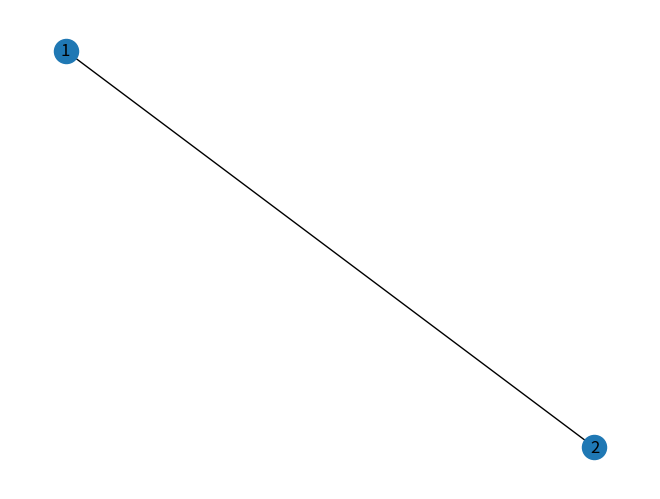
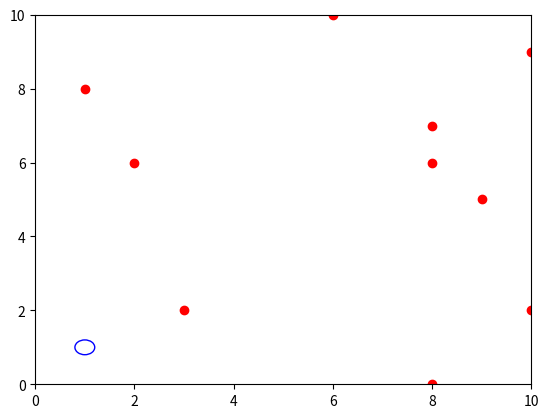

These charts were generated, in order, by the following Python code:
import numpy as np
from matplotlib import pyplot as plt
from matplotlib import animation
import math
import networkx as nx
import pandas as pd
import random
from numpy.random import randint

#USER inputs
N = 10 #number of people in network
room_size_x = 10
room_size_y = 10
number_infected = 1
area_x = 1 #area coordinate to gravitate towards
area_y = 1
area_r = 0.2 #area radius


# Input graph here
#edgelist=[(1,2),(1,4),(2,5),(3,5),(2,3)]
edgelist=[(1,2)]

# Create a networkx graph from the edgelist.
G = nx.Graph(edgelist)
nx.draw(G, with_labels=True)
#plt.show()   # this displays the graph - turn on as required.

number_nodes = G.number_of_nodes()
print('number of nodes is:')
print(number_nodes)

def create_people_array():
    x_position = randint(0,room_size_x+1,N) # randomly assign x values for each person
    y_position = randint(0,room_size_y+1,N) # randomly assign y values for each person
    start_nodes = randint(1, number_nodes+1, N)
    start_status = np.concatenate((([1]*number_infected), ([0]*(N-number_infected))))
    #start_status = start_status.transpose()
    data_in = np.stack((x_position, y_position, start_nodes, start_status), axis=1)
    position_state = pd.DataFrame(data=data_in, columns=['x', 'y', 'node', 'status'])
    return(position_state)

position_state = create_people_array()
print('original position_state array:')
print(position_state)

def people_array_room(position_state,i):
    # Currently this is hardcoded for a set number of rooms but aim is to allow different numbers to be put in.
    room = position_state[position_state["node"] == i]
    return(room)

def people_array_room2(position_state):
    # Currently this is hardcoded for a set number of rooms but aim is to allow different numbers to be put in.
    room2 = position_state[position_state["node"] == 2]
    return(room2)

room1 = people_array_room(position_state,1)
room2 = people_array_room(position_state,1)
print('room1 array:')
print(room1)





#----------------------------------------------------------------------------#
#                  Simulation classes                                        #
#----------------------------------------------------------------------------#

#--------------------------NATHAN CLASSES-----------#

#define place people gravitate towards (circle)
class area(object):
    def __init__(self, cx, cy, r):
        self.cx = cx
        self.cy = cy
        self.r = r

    def draw(self):
        return plt.Circle((self.cx, self.cy), self.r, color='b', fill=False) #creates circle coords cx cy and radius r (built in function)

#create moving person class with original x, y and node inputs
class person(object):
    def __init__(self, x, y, node):
        self.x = x
        self.y = y
        self.node = node
        self.step_x = self.make_new_step_size() #calls function to create a new step size for person
        self.step_y = self.make_new_step_size()

    def make_new_step_size(self, max_step=1):
        return (np.random.random_sample() - 0.5)*max_step / 5 #creates random number for step size 0 to 0.1

    def move(self):

        def distance(x1, y1, x2, y2):
            return math.sqrt((x2 - x1) ** 2 + (y2 - y1) ** 2) #uses coords and calulates distance between two points

        def inside(x1, y1, cx, cy, r):
            if distance(x1, y1, cx, cy) <= r:  # defines if dot is inside a specific area (coord cx, cy and radius = r)
                return True
            else:
                return False

        def stop(self):
            self.step_x = 0
            self.step_y = 0
            return

        def direction(self):

            if self.step_x > 0:
                x_direction = 'right'
            if self.step_x < 0:
                x_direction = 'left'
            if self.step_y > 0:
                y_direction = 'up'
            if self.step_y < 0:
                y_direction = 'down'
            if self.step_x == 0:
                x_direction = 'stationary'
            if self.step_y == 0:
                y_direction = 'stationary'

            return (x_direction, y_direction)

        def position_compared_to_object(self, cx, cy):
            if self.x - cx > 0:
                x_position = 1 #'right of circle'
            elif self.x - cx < 0:
                x_position = -1 #'left of circle'
            else:
                x_position = 0 #'on circle'

            if self.y - cy > 0:
                y_position = 1 #'above circle'
            elif self.y - cy < 0:
                y_position = -1 #'below circle'
            else:
                y_position = 0 #'on circle'

            return (x_position, y_position)


        def move_towards(self, cx, cy):
            if position_compared_to_object(self, cx, cy)[0] == 1 and direction(self)[0] == 'right':
                self.step_x = -1 * self.step_x
            if position_compared_to_object(self, cx, cy)[1] == 1 and direction(self)[1] == 'up':
                self.step_y = -1 * self.step_y
            if position_compared_to_object(self, cx, cy)[0] == -1 and direction(self)[0] == 'left':
                self.step_x = -1 * self.step_x
            if position_compared_to_object(self, cx, cy)[1] == -1 and direction(self)[1] == 'down':
                self.step_y = -1 * self.step_y
            return

        def move_away(self, cx, cy):
            if position_compared_to_object(self, cx, cy)[0] == -1 and direction(self)[0] == 'right':
                self.step_x = -1 * self.step_x
            if position_compared_to_object(self, cx, cy)[1] == -1 and direction(self)[1] == 'up':
                self.step_y = -1 * self.step_y
            if position_compared_to_object(self, cx, cy)[0] == 1 and direction(self)[0] == 'left':
                self.step_x = -1 * self.step_x
            if position_compared_to_object(self, cx, cy)[1] == 1 and direction(self)[1] == 'down':
                self.step_y = -1 * self.step_y
            return

        def calc_dist_to_other_people(d): #d is the person, n is all the other people
            dist_from_other_people = 999
            for n in people:
                if n != d: #make sure not doing same person in calc
                    dist_from_person_n = distance(n.x, n.y, d.x, d.y)
                    if dist_from_person_n < dist_from_other_people:
                        dist_from_other_people = dist_from_person_n
                        closest_person = n
            return (dist_from_other_people,closest_person)

        #actual movement now stated using functions given above
        if np.random.random_sample() < 0.50:  # % chance the speed of person stays the same (constant step added to coord)
            self.x = self.x + self.step_x  # this is how the dot moves at constant rate (constant added to dot position)
            self.y = self.y + self.step_y
            # certain % chance person changes step size
        else:
            self.velx = self.make_new_step_size() # % chance a new velocity is generated
            self.vely = self.make_new_step_size()
            self.x = self.x + self.step_x   # the coord is updated with that new constant (different amount than before so dot looks like it sped up/slowed down)
            self.y = self.y + self.step_y
        if self.x >= room_size_x:  # so cannot go outside boundary of 10x10 grid
            self.x = room_size_x
            self.step_x = -1 * self.step_x
        if self.x <= 0:  # so cannot go outside boundary of 10x10 grid
            self.x = 0
            self.step_x = -1 * self.step_x
        if self.y >= room_size_y:  # so cannot go outside boundary of 10x10 grid
            self.y = room_size_y
            self.step_y = -1 * self.step_y
        if self.y <= 0:  # so cannot go outside boundary of 10x10 grid
            self.y = 0
            self.step_y = -1 * self.step_y

        if inside(self.x, self.y, area_x, area_y, area_r): #stop if reach table #NEED A WAY OF ACCESSING AREA CLASS if want multiple areas????
            stop(self)

        if np.random.random_sample() < 1:  # % chance to gravitate towards point 1,1
            move_towards(self, area_x, area_y) #NEED A WAY OF ACCESSING AREA CLASS????

        if np.random.random_sample() < 0.00001: #%chance to follow 2 meter rule
            min_dist_to_someone = calc_dist_to_other_people(self)[0]
            closest_person = calc_dist_to_other_people(self)[1]
            if min_dist_to_someone < 2: #if closer than 2meters to someone
                move_away(self, closest_person.x, closest_person.y)


#this also works for 2meter rule..
        #if np.random.random_sample() < 1: #%chance to follow 2 meter rule
            #min_dist_to_someone = calc_dist_to_other_people(self)[0]
            #if min_dist_to_someone < 2:  # if closer than 2meters to someone
                #for i in range(1, 10): #creates 10 random step sizes for the person and checks if they go further from the person
                    #self.step_x = self.make_new_step_size()
                    #self.step_y = self.make_new_step_size()
                    #self.x = self.x + self.step_x #adds these steps to the current coords
                    #self.y = self.y + self.step_y
                    #if calc_dist_to_other_people(self)[0] <= min_dist_to_someone:
                        #self.x = self.x - self.step_x
                        #self.y = self.y - self.step_y


#----------------------------------------------------------------------------#
#                  End of simulation classes                                        #
#----------------------------------------------------------------------------#



#REPLACE THIS WITH YAZ CODE
# animation function.  This is called sequentially
def animate(i):
    for person in people: #goes through all people
        person.move() #does all the move function (multiple functions inside) for person
    d.set_data([person.x for person in people], #d is taken from the dots coords to plot
               [person.y for person in people])
    return d,


if __name__ == "__main__":

# Initialise people using the position_state array (array -> person class instances)
    people = [person(x=position_state.iloc[i, 0], y=position_state.iloc[i, 1], node=position_state.iloc[i, 2]) for i in
            range(len(position_state))]  # creates people for each row in the array

# Initialise areas
    area1 = area(area_x, area_y, area_r)



# First set up the figure, the axis, and the plot element we want to animate
fig = plt.figure() #empty figure
ax = plt.axes(xlim=(0, room_size_x), ylim=(0, room_size_y)) #axes limit room_size
d, = ax.plot([person.x for person in people], #plot person coords x
             [person.y for person in people], 'ro') #plot person coords y

circle = area1.draw()
ax.add_artist(circle) #add circle to axes plot


# call the animator.
anim = animation.FuncAnimation(fig, animate, frames=200, interval=20) #in built function to keep updating plot to creates animation

plt.show() #shows plot


print('check original position_state array:')
print(position_state) # original array
position_state.iloc[:, :2] = 0
print('empty array x and y:')
print(position_state) #array emptied for x y only

# this code adds values from people objects back into array
k = 0
for t in people:
    position_state.iloc[k, 0] = t.x
    position_state.iloc[k, 1] = t.y
    position_state.iloc[k, 2] = t.node
    k +=1 # iterator for picking the correct row

print('move run finished and this is new position_state array:')
print(position_state) # array refilled with people
